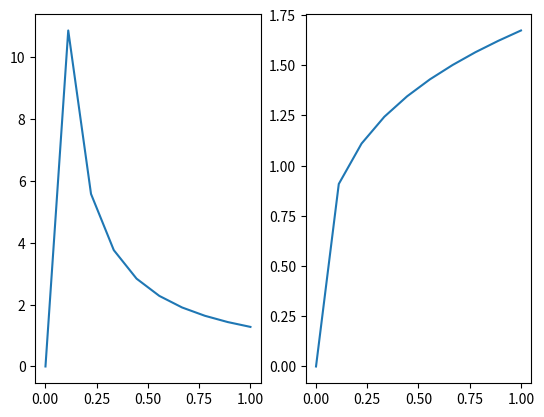

Reproduce this figure in Python.
"""
Partendo dalla formula per il periodo T appena ricavata, produrre uno script python che:
calcoli il periodo T in funzione del punto di partenza x₀ (utilizzando scipy.integrate.simpson);
produca un grafico di T in funzione di x₀;
ripetere l'analisi precedente per un'energia potenziale del tipo V(x)=kx² e confrontare i risultati;
provare formule alternative per V(x) (rispettando la condizione di simmetria rispetto all'origine) e confrontare i risultati.
Esempi: kx⁴, k|x|^(3/2);
utilizzare il modulo argparse per permettere all'utente di scegliere le opzioni sul potenziale da visualizzare.
"""

import pandas as pd
import numpy as np
import matplotlib.pyplot as plt
from scipy.integrate import simpson
import argparse

## PARSER
def argp():
    parser=argparse.ArgumentParser()
    parser.add_argument('-V4', action='store_true')
    parser.add_argument('-V15', action='store_true')
    return  parser.parse_args()

args=argp()

m=1
dx=0.001

def V4(x,k=1):
    return k*x**4

def V15(x,k=1):
    return np.abs(k*x**1.5)

x0=np.linspace(dx,1,10)

if args.V4==True:
    T=np.empty(0)
    for w in x0:
        xt=np.arange(0,w,dx)
        tt=1./np.sqrt( V4(w)-V4(xt) )
        T=np.append(T,simpson(tt, dx=dx))
        
    plt.plot(x0,T)
    plt.show()
    
if args.V15==True:
    T=np.empty(0)
    for w in x0:
        xt=np.arange(0,w,dx)
        tt=1./np.sqrt( V15(w)-V15(xt) )
        T=np.append(T,simpson(tt, dx=dx))
        
    plt.plot(x0,T)
    plt.show()

else:
    T4=np.empty(0)
    for w in x0:
        xt=np.arange(0,w,dx)
        tt=1./np.sqrt( V4(w)-V4(xt) )
        T4=np.append(T4,simpson(tt, dx=dx))
        
    T15=np.empty(0)
    for w in x0:
        xt=np.arange(0,w,dx)
        tt=1./np.sqrt( V15(w)-V15(xt) )
        T15=np.append(T15,simpson(tt, dx=dx))
        
    plt.subplot(1,2,1)
    plt.plot(x0,T4)
    plt.subplot(1,2,2)
    plt.plot(x0,T15)
    plt.show()
